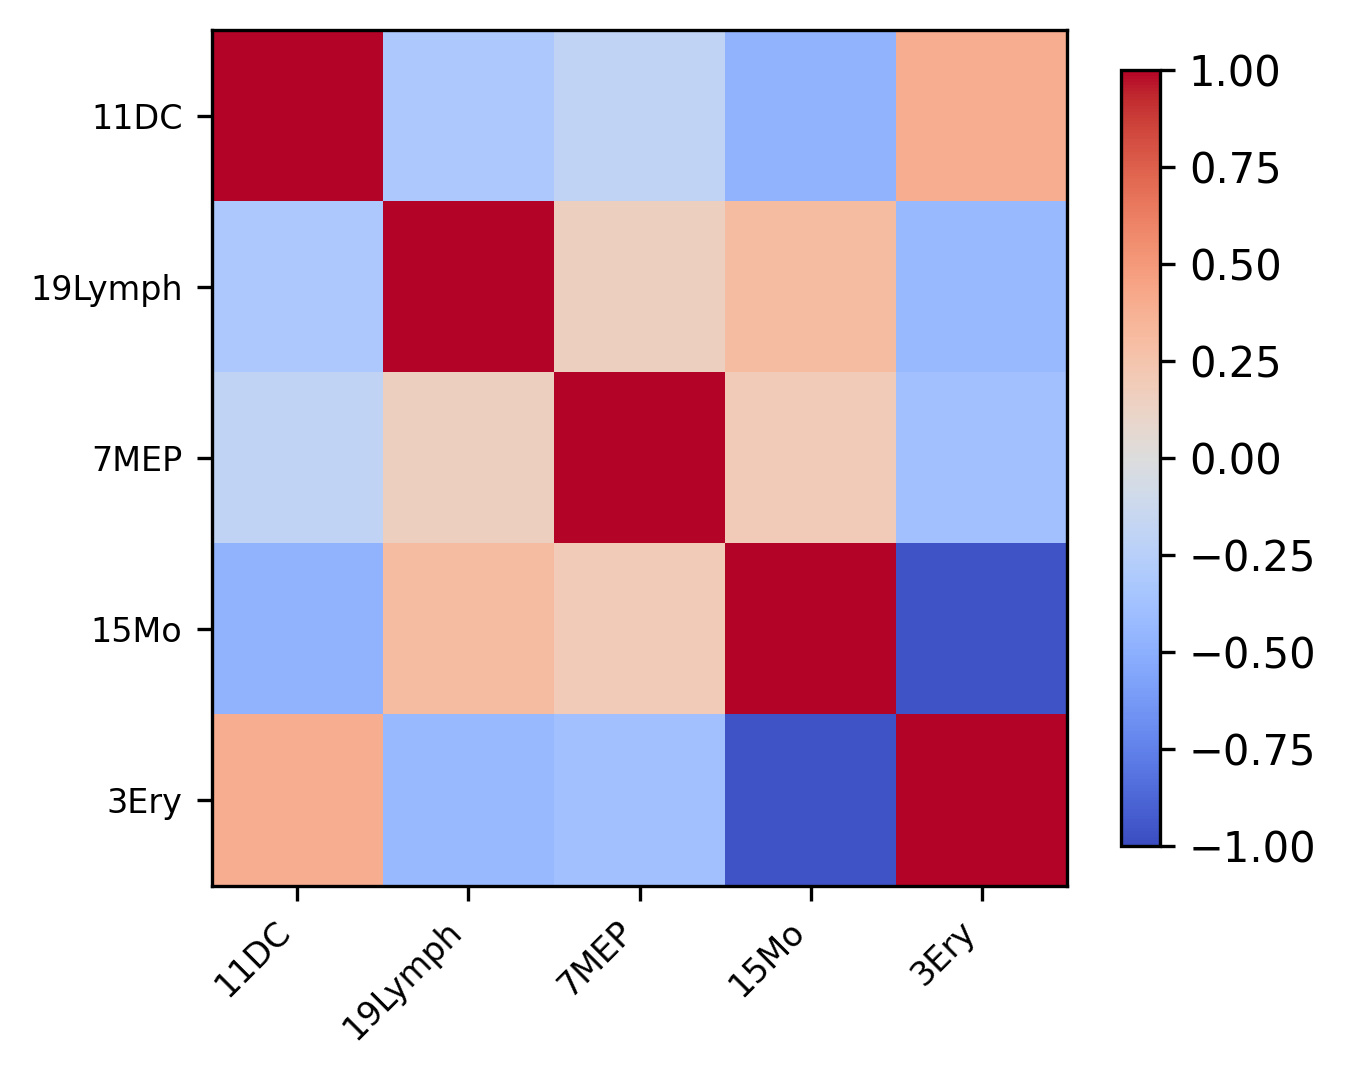

Source data for this figure (header and first rows):
, 11DC, 19Lymph, 7MEP, 15Mo, 3Ery
H2-Eb1, 0.7421, -0.0342, -0.0771, -0.0764, -0.088
H2-Aa, 0.7026, -0.0362, -0.0658, -0.0778, -0.0822
Cd74, 0.6782, 0.0304, -0.0534, -0.0963, -0.0851
Plbd1, 0.676, -0.0359, -0.0583, -0.0633, -0.0903
Lgals3, 0.5753, -0.0323, -0.0567, 0.026, -0.1333
Irf8, 0.5445, 0.0275, -0.1002, 0.4249, -0.4195
NAAA, 0.4871, -0.0187, -0.0876, 0.0069, -0.0819
H2-Ab1, 0.4679, -0.0119, -0.0782, -0.0791, -0.0183
Batf3, 0.4674, -0.0265, -0.055, -0.0494, -0.0498
Id2, 0.4662, 0.4225, -0.0832, -0.0659, -0.1337
Cd52, 0.4618, 0.2629, -0.1073, 0.4482, -0.4703
Lsp1, 0.4471, 0.2616, 0.0125, 0.0306, -0.2142
Coro1a, 0.4462, 0.1987, 0.0382, 0.6747, -0.7019
Cst3, 0.4435, -0.067, -0.1212, 0.478, -0.398
Pld4, 0.4237, -0.0265, -0.0758, 0.2162, -0.2287
Lilrb3, 0.4137, -0.0188, -0.0173, -0.0355, -0.0686
Klf4, 0.4137, -0.0262, -0.0711, 0.1356, -0.1674
Aif1, 0.4129, -0.0186, -0.0438, 0.0073, -0.0865
Vim, 0.4127, 0.1116, 0.2306, 0.4622, -0.6149
Tyrobp, 0.3879, 0.1957, -0.1078, 0.572, -0.5278
